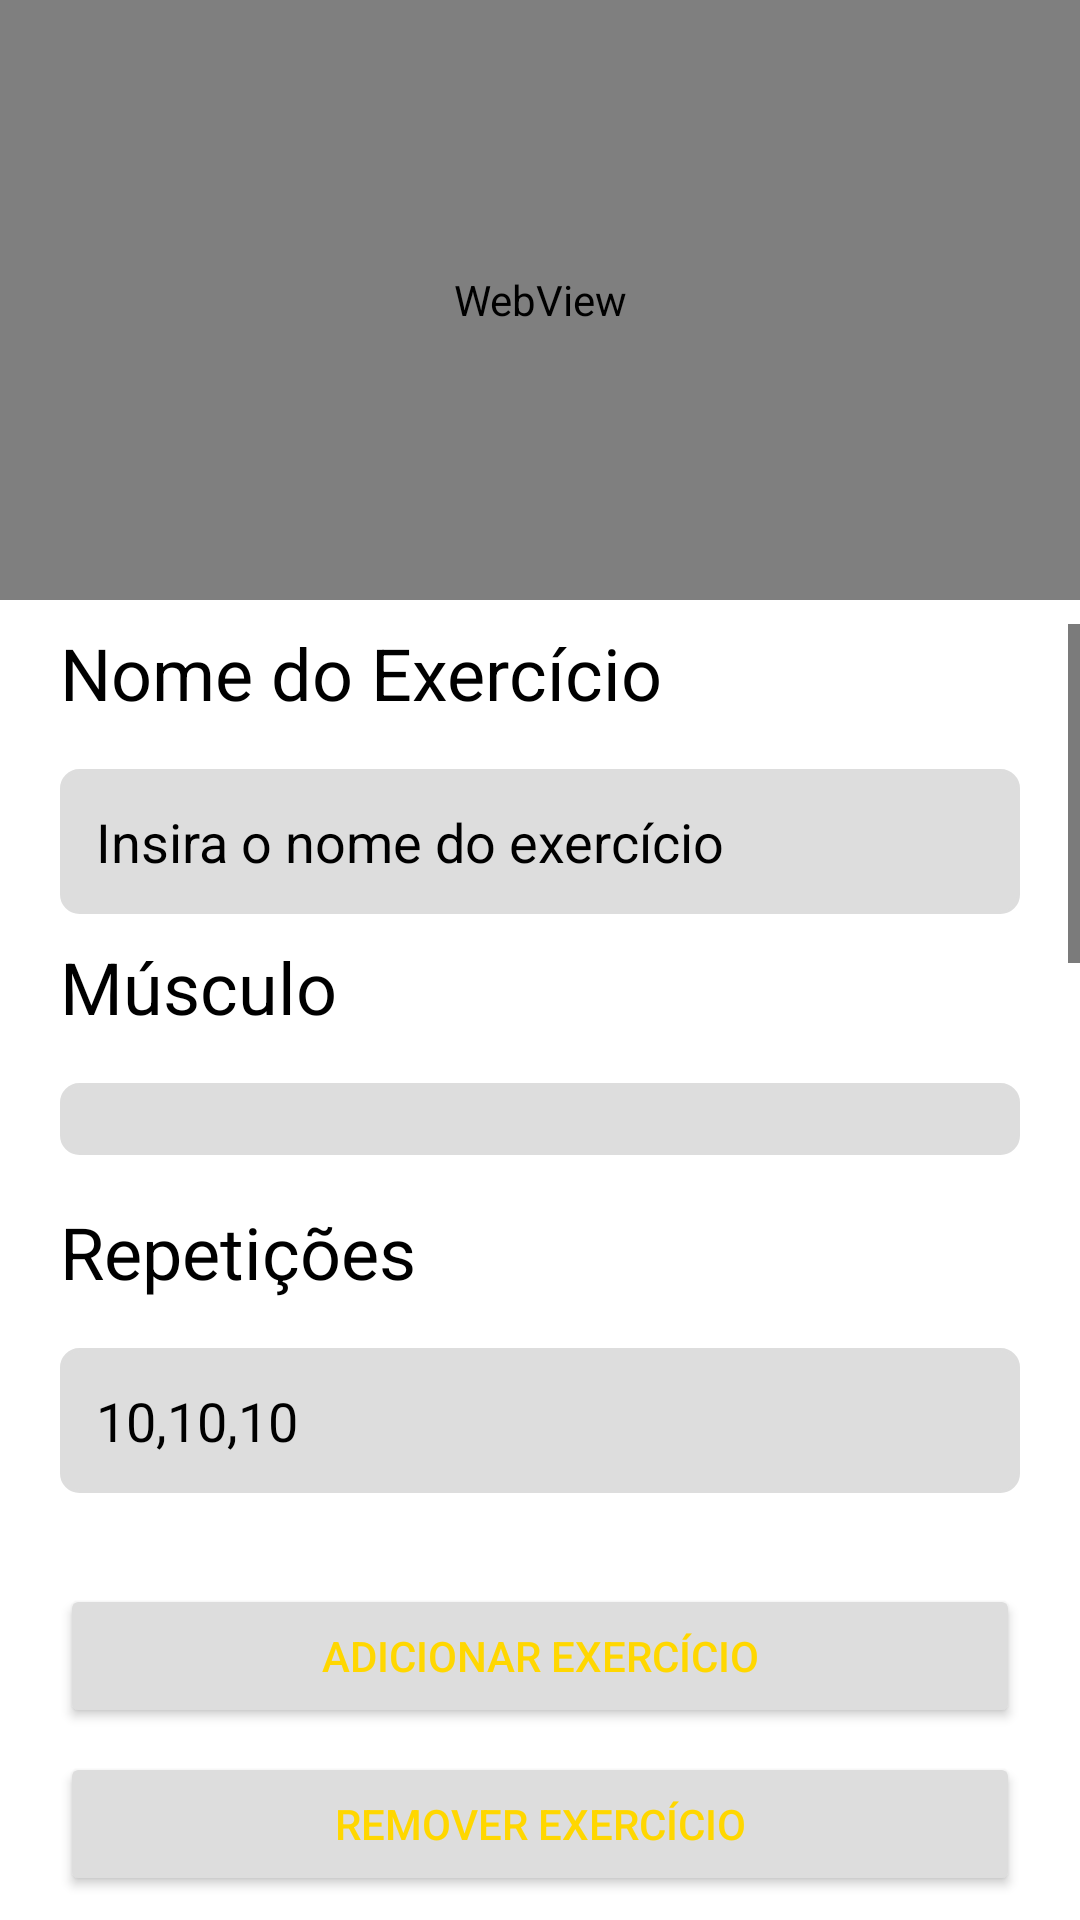

The Android layout XML behind this screen, and the referenced resources:
<!-- AndroidManifest.xml: application theme Theme.Anarcomarombismo -->
<!-- res/layout/activity_form_daily_exercises.xml -->
<?xml version="1.0" encoding="utf-8"?>
<androidx.constraintlayout.widget.ConstraintLayout xmlns:android="http://schemas.android.com/apk/res/android"
    xmlns:app="http://schemas.android.com/apk/res-auto"
    xmlns:tools="http://schemas.android.com/tools"
    android:layout_width="match_parent"
    android:layout_height="match_parent"
    android:background="@color/background_color"
    tools:context=".formExercise">

    <WebView
        android:id="@+id/webView"
        android:layout_width="0dp"
        android:layout_height="200dp"
        android:background="#000"
        app:layout_constraintEnd_toEndOf="parent"
        app:layout_constraintStart_toStartOf="parent"
        app:layout_constraintTop_toTopOf="parent" />

    <ScrollView
        android:layout_width="0dp"
        android:layout_height="0dp"
        android:layout_marginTop="8dp"
        android:layout_marginBottom="8dp"
        app:layout_constraintBottom_toTopOf="@+id/addExerciseFormButton"
        app:layout_constraintEnd_toEndOf="parent"
        app:layout_constraintStart_toStartOf="parent"
        app:layout_constraintTop_toBottomOf="@+id/webView">

        <LinearLayout
            android:layout_width="match_parent"
            android:layout_height="wrap_content"
            android:orientation="vertical">

            <TextView
                android:id="@+id/textViewExerciseName"
                android:layout_width="match_parent"
                android:layout_height="wrap_content"
                android:layout_marginHorizontal="20dp"
                android:layout_marginBottom="8dp"
                android:text="@string/exercise_name"
                android:textAppearance="?android:attr/textAppearanceMedium"
                android:textColor="@color/text_primary"
                android:textSize="24dp" />

            <EditText
                android:id="@+id/editTextExerciseName"
                android:layout_width="match_parent"
                android:layout_height="wrap_content"
                android:layout_marginHorizontal="20dp"
                android:layout_marginTop="8dp"
                android:layout_marginBottom="8dp"
                android:background="@drawable/edittext_background"
                android:ems="10"
                android:hint="@string/exercise_hint"
                android:inputType="textPersonName"
                android:padding="12dp" />

            <TextView
                android:id="@+id/textViewMuscleGroup"
                android:layout_width="match_parent"
                android:layout_height="wrap_content"
                android:layout_marginHorizontal="20dp"
                android:layout_marginBottom="8dp"
                android:text="@string/muscle"
                android:textAppearance="?android:attr/textAppearanceMedium"
                android:textColor="@color/text_primary"
                android:textSize="24dp" />

            <Spinner
                android:id="@+id/spinnerMuscleGroup"
                android:layout_width="match_parent"
                android:layout_height="wrap_content"
                android:layout_marginHorizontal="20dp"
                android:layout_marginTop="8dp"
                android:layout_marginBottom="8dp"
                android:background="@drawable/edittext_background"
                android:padding="12dp" />

            <TextView
                android:id="@+id/textViewRepetitions"
                android:layout_width="match_parent"
                android:layout_height="wrap_content"
                android:layout_marginHorizontal="20dp"
                android:layout_marginTop="8dp"
                android:layout_marginBottom="8dp"
                android:text="@string/reps"
                android:textAppearance="?android:attr/textAppearanceMedium"
                android:textColor="@color/text_primary"
                android:textSize="24dp" />

            <EditText
                android:id="@+id/editTextRepetitions"
                android:layout_width="match_parent"
                android:layout_height="wrap_content"
                android:layout_marginHorizontal="20dp"
                android:layout_marginTop="8dp"
                android:layout_marginBottom="8dp"
                android:background="@drawable/edittext_background"
                android:ems="10"
                android:hint="@string/reps_hint"
                android:inputType="text"
                android:padding="12dp"
                android:text="@string/default_reps" />

            <TextView
                android:id="@+id/textViewSets"
                android:layout_width="match_parent"
                android:layout_height="wrap_content"
                android:layout_marginHorizontal="20dp"
                android:layout_marginTop="8dp"
                android:layout_marginBottom="8dp"
                android:text="@string/sets"
                android:textAppearance="?android:attr/textAppearanceMedium"
                android:textColor="@color/text_primary"
                android:textSize="24dp" />

            <EditText
                android:id="@+id/editTextSets"
                android:layout_width="match_parent"
                android:layout_height="wrap_content"
                android:layout_marginHorizontal="20dp"
                android:layout_marginTop="8dp"
                android:layout_marginBottom="8dp"
                android:background="@drawable/edittext_background"
                android:ems="10"
                android:hint="@string/sets_hint"
                android:inputType="number"
                android:padding="12dp"
                android:text="@string/default_sets" />

            <TextView
                android:id="@+id/textViewLoad"
                android:layout_width="match_parent"
                android:layout_height="wrap_content"
                android:layout_marginHorizontal="20dp"
                android:layout_marginTop="8dp"
                android:layout_marginBottom="8dp"
                android:text="@string/load"
                android:textAppearance="?android:attr/textAppearanceMedium"
                android:textColor="@color/text_primary"
                android:textSize="24dp" />

            <EditText
                android:id="@+id/editTextLoad"
                android:layout_width="match_parent"
                android:layout_height="wrap_content"
                android:layout_marginHorizontal="20dp"
                android:layout_marginTop="8dp"
                android:layout_marginBottom="8dp"
                android:background="@drawable/edittext_background"
                android:ems="10"
                android:hint="@string/load_hint"
                android:inputType="numberDecimal"
                android:padding="12dp" />

            <TextView
                android:id="@+id/textViewRest"
                android:layout_width="match_parent"
                android:layout_height="wrap_content"
                android:layout_marginHorizontal="20dp"
                android:layout_marginTop="8dp"
                android:layout_marginBottom="8dp"
                android:text="@string/rest"
                android:textAppearance="?android:attr/textAppearanceMedium"
                android:textColor="@color/text_primary"
                android:textSize="24dp" />

            <EditText
                android:id="@+id/editTextRest"
                android:layout_width="match_parent"
                android:layout_height="wrap_content"
                android:layout_marginHorizontal="20dp"
                android:layout_marginTop="8dp"
                android:layout_marginBottom="8dp"
                android:background="@drawable/edittext_background"
                android:ems="10"
                android:hint="@string/seconds_hint"
                android:inputType="number"
                android:padding="12dp"
                android:text="@string/default_rest" />

            <TextView
                android:id="@+id/textViewCadence"
                android:layout_width="match_parent"
                android:layout_height="wrap_content"
                android:layout_marginHorizontal="20dp"
                android:layout_marginTop="8dp"
                android:layout_marginBottom="8dp"
                android:text="@string/cadence"
                android:textAppearance="?android:attr/textAppearanceMedium"
                android:textColor="@color/text_primary"
                android:textSize="24dp" />

            <EditText
                android:id="@+id/editTextCadence"
                android:layout_width="match_parent"
                android:layout_height="wrap_content"
                android:layout_marginHorizontal="20dp"
                android:layout_marginTop="8dp"
                android:layout_marginBottom="8dp"
                android:background="@drawable/edittext_background"
                android:ems="10"
                android:hint="@string/cadence_hint"
                android:inputType="text"
                android:padding="12dp"
                android:text="@string/default_cadence" />

            <TextView
                android:id="@+id/textViewVideoLink"
                android:layout_width="match_parent"
                android:layout_height="wrap_content"
                android:layout_marginHorizontal="20dp"
                android:layout_marginTop="8dp"
                android:layout_marginBottom="8dp"
                android:text="@string/video_link"
                android:textAppearance="?android:attr/textAppearanceMedium"
                android:textColor="@color/text_primary"
                android:textSize="24dp" />

            <EditText
                android:id="@+id/editTextVideoLink"
                android:layout_width="match_parent"
                android:layout_height="wrap_content"
                android:layout_marginHorizontal="20dp"
                android:layout_marginTop="8dp"
                android:layout_marginBottom="8dp"
                android:background="@drawable/edittext_background"
                android:ems="10"
                android:hint="@string/video_link_hint"
                android:inputType="textUri"
                android:padding="12dp" />

        </LinearLayout>

    </ScrollView>

    <Button
        android:id="@+id/addExerciseFormButton"
        android:layout_width="match_parent"
        android:layout_height="wrap_content"
        android:layout_marginStart="20dp"
        android:layout_marginEnd="20dp"
        android:layout_marginBottom="8dp"
        android:backgroundTint="@color/button_color"
        android:padding="12dp"
        android:text="@string/add_exercise"
        android:textColor="@color/yellow"
        app:icon="@drawable/ic_fluent_save_24_regular"
        app:iconGravity="textStart"
        app:iconSize="32dp"
        app:iconTint="@color/yellow"
        app:layout_constraintBottom_toTopOf="@+id/removeExerciseFormButton"
        app:layout_constraintEnd_toEndOf="parent"
        app:layout_constraintStart_toStartOf="parent" />

    <Button
        android:id="@+id/removeExerciseFormButton"
        android:layout_width="match_parent"
        android:layout_height="wrap_content"
        android:layout_marginStart="20dp"
        android:layout_marginEnd="20dp"
        android:layout_marginBottom="8dp"
        android:backgroundTint="@color/button_color"
        android:padding="12dp"
        android:text="@string/remove_exercise"
        android:textColor="@color/yellow"
        app:icon="@drawable/ic_fluent_delete_24_regular"
        app:iconGravity="textStart"
        app:iconSize="32dp"
        app:iconTint="@color/yellow"
        app:layout_constraintBottom_toBottomOf="parent"
        app:layout_constraintEnd_toEndOf="parent"
        app:layout_constraintStart_toStartOf="parent" />
</androidx.constraintlayout.widget.ConstraintLayout>
<!-- resources referenced by this layout -->
<resources>
  <color name="background_color">#FFF</color>
  <color name="button_color">#ddd</color>
  <color name="text_primary">#000</color>
  <color name="yellow">#FFD700</color>
  <!-- drawable edittext_background (drawable) -->
  <shape xmlns:android="http://schemas.android.com/apk/res/android">
      <solid android:color="@color/mine_shaft"/>
      <corners android:radius="6dp"/>
      <stroke android:width="1dp"  android:color="@color/button_color"/>
  </shape>
  <string name="add_exercise">Adicionar Exercício</string>
  <string name="cadence">Cadência</string>
  <string name="cadence_hint">Insira a cadência</string>
  <string name="default_cadence">3-1-3</string>
  <string name="default_reps">10,10,10</string>
  <string name="default_rest">60</string>
  <string name="default_sets">3</string>
  <string name="exercise_hint">Insira o nome do exercício</string>
  <string name="exercise_name">Nome do Exercício</string>
  <string name="load">Carga</string>
  <string name="load_hint">Insira a carga em quilogramas</string>
  <string name="muscle">Músculo</string>
  <string name="remove_exercise">Remover Exercício</string>
  <string name="reps">Repetições</string>
  <string name="reps_hint">Insira o número de repetições</string>
  <string name="rest">Descanso</string>
  <string name="seconds_hint">Insira o tempo de descanso em segundos</string>
  <string name="sets">Séries</string>
  <string name="sets_hint">Insira o número de séries</string>
  <string name="video_link">Link de Vídeo</string>
  <string name="video_link_hint">Insira o link de video (Youtube apenas)</string>
  <style name="Theme.Anarcomarombismo" parent="Base.Theme.Anarcomarombismo" />
  <color name="mine_shaft">#ddd</color>
  <style name="Base.Theme.Anarcomarombismo" parent="Theme.Material3.DayNight.NoActionBar">
          <item name="android:statusBarColor">@color/black</item>
          <item name="android:windowBackground">@color/white</item>
          <item name="android:textColor">@android:color/black</item>
          <item name="android:textColorHint">@android:color/black</item>
          <item name="android:textColorPrimary">@android:color/black</item>
          <item name="android:textColorSecondary">@android:color/black</item>
          <item name="android:textColorLink">@android:color/black</item>
          <item name="android:textColorPrimaryInverse">@android:color/black</item>
          <item name="android:textColorSecondaryInverse">@android:color/black</item>
          <item name="colorControlActivated">@color/yellow</item>
          <item name="android:textColorHighlight">@color/yellow</item>
          <item name="colorPrimary">@color/yellow</item>
          <item name="colorPrimaryVariant">@color/yellow</item>
          <item name="colorPrimaryDark">@color/yellow</item>
          <item name="colorAccent">@color/yellow</item>
          <item name="colorSecondary">@color/yellow</item>
      </style>
  <color name="black">#FF000000</color>
  <color name="white">#FFFFFFFF</color>
</resources>
